Dataset: traffic_sign_dataset_g2_2 (GitHub, Sr3nzZ/my_rUBot_mecanum). Classes: forbidden, give way, left, nothing, right, stop.

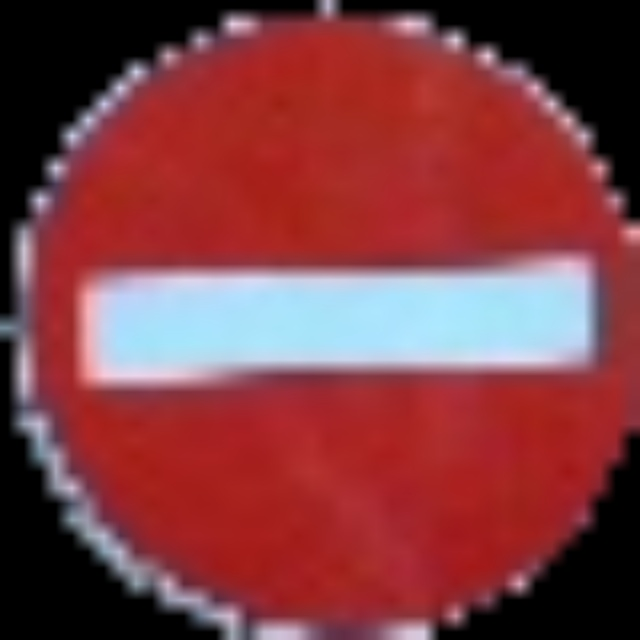
Label: forbidden

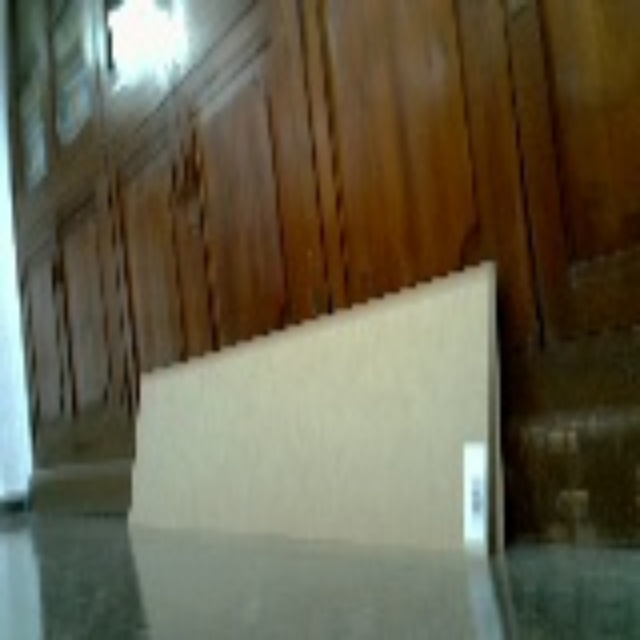
Label: nothing

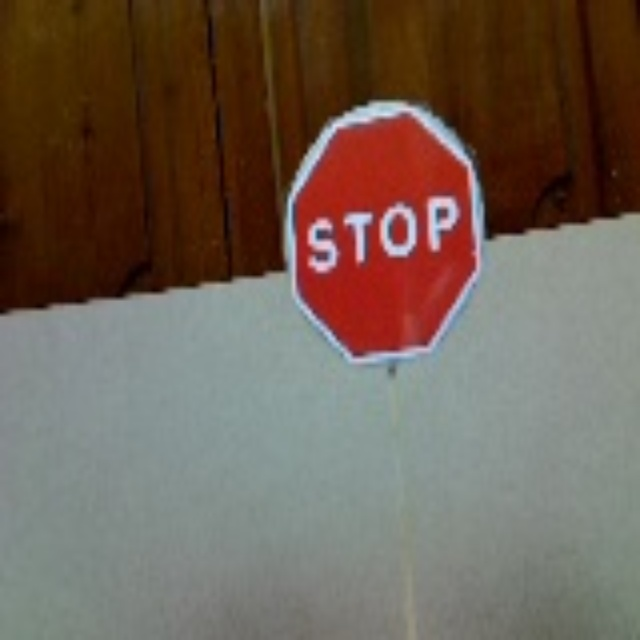
Label: stop

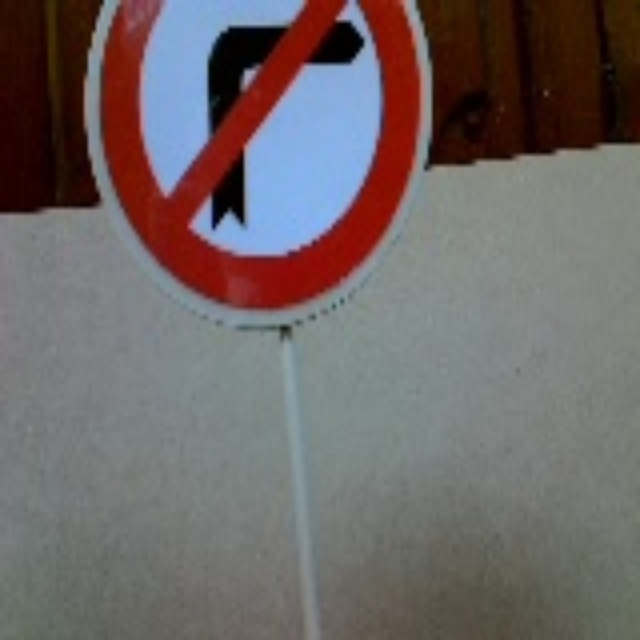
Label: left

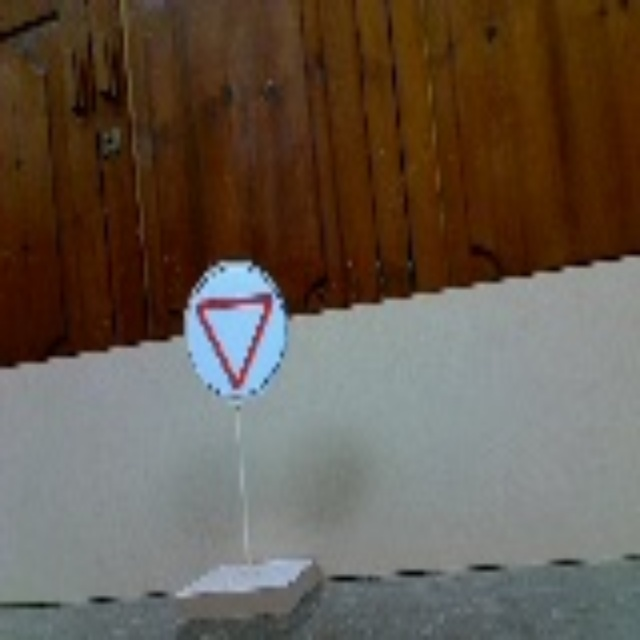
Label: give way

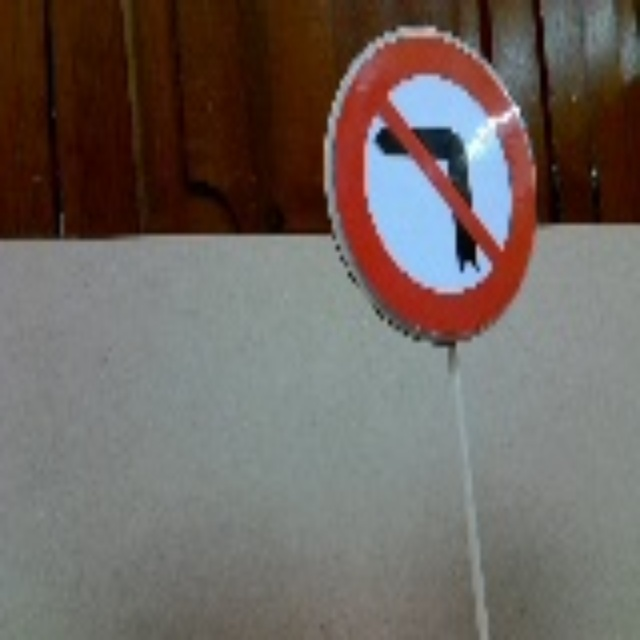
Label: right
